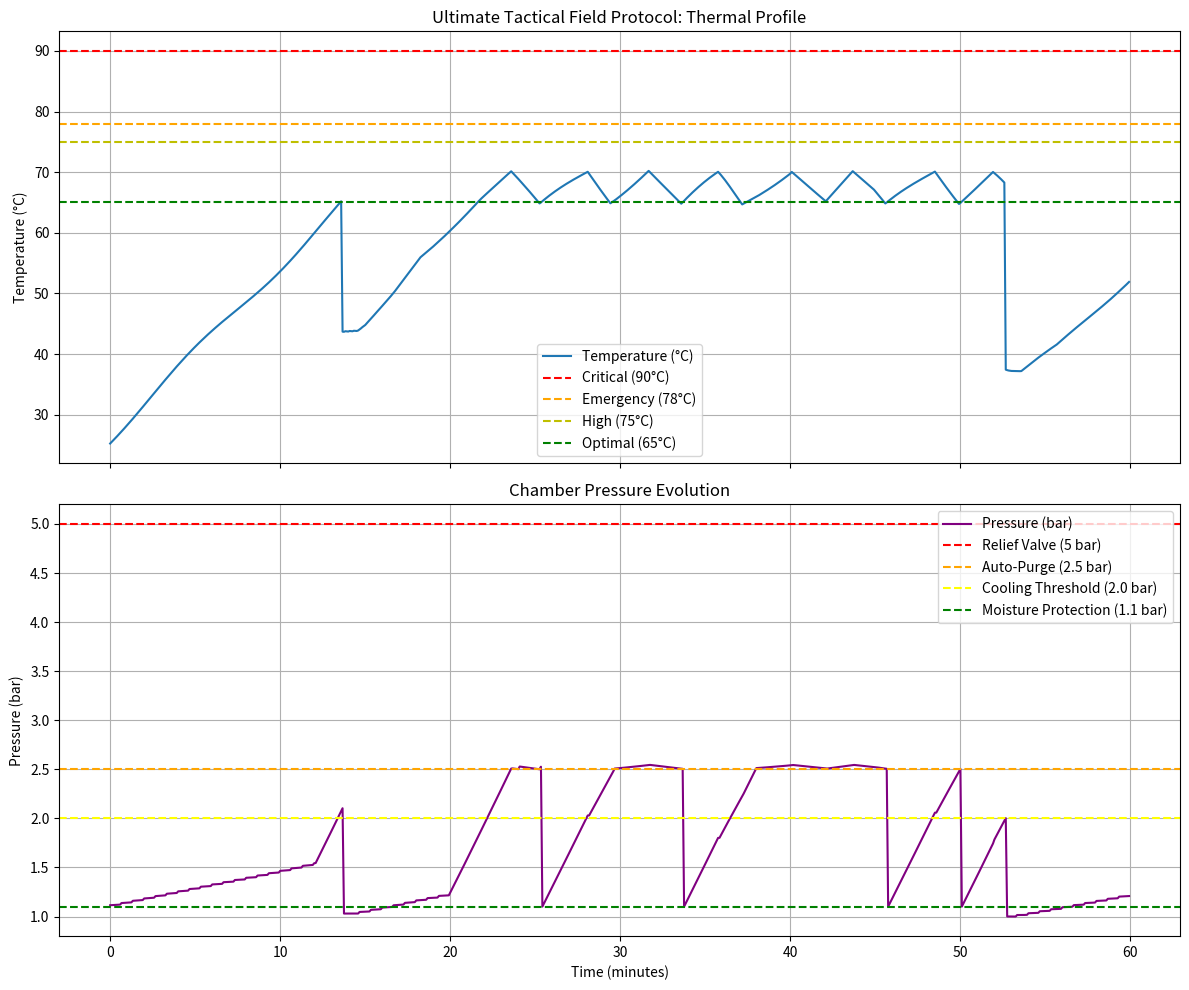

Python code for this plot:
import numpy as np
import matplotlib.pyplot as plt
from matplotlib.colors import LinearSegmentedColormap
import time

# Ultimate Tactical Field Protocol Simulation (Production Edition)
# This version integrates a dynamic pressure model, CO₂ injections, and pressure-based auto-purge.
# When chamber pressure exceeds 1.5 bar, the exit valve "opens" to vent excess CO₂ and injections are held.

# -------------------------
# System Thermal Parameters
# -------------------------
cpu_power_watts            = 18.5    # undervolted CPU power (W)
passive_dissipation_watts  = 1.5     # passive cooling contribution (W)
thermal_mass_j_per_c       = 300     # thermal mass of internal components (J/°C)
initial_temp_c             = 25      # starting temperature (°C)
critical_temp_c            = 90      # absolute maximum temperature (°C)
emergency_temp_c           = 78      # threshold for emergency measures (°C)

# -------------------------
# CO2 Canister and Cooling Parameters
# -------------------------
cooling_capacity_joules    = 2900    # energy content per CO₂ canister (J)
purge_efficiency           = 0.85    # effective fraction used in a purge event
cooling_effective_joules   = cooling_capacity_joules * purge_efficiency
cooldown_per_purge_c       = cooling_effective_joules / thermal_mass_j_per_c  # °C drop per purge
conduction_watts           = 2.2     # cooling from cold canister conduction (W)
conduction_duration        = 180     # seconds of passive cooling following a purge

# -------------------------
# Peltier (TEC) Parameters
# -------------------------
peltier_max_cooling_watts  = 15      # maximum TEC cooling capacity (W)
peltier_power_draw         = 30      # electrical consumption (W)
peltier_max_runtime        = 120     # maximum continuous runtime (seconds)
battery_capacity_wh        = 60      # battery capacity (Wh)
peltier_efficiency_base    = 0.6     # base efficiency ratio

# -------------------------
# Fan and Convective Cooling Parameters
# -------------------------
fan_power_draw             = 0.25    # fan power draw (W)
fan_efficiency_multiplier_base = 1.3  # base multiplier boost from convection
fan_efficiency_multiplier_max  = 2.5  # maximum boost available
fan_ramp_time              = 1.0     # seconds to reach full speed

# -------------------------
# Pressure Model Parameters
# -------------------------
vessel_volume_m3           = 0.0025  # vessel volume (2.5 L in cubic meters)
R                          = 8.314   # Ideal gas constant, J/(mol*K)

# Valve thresholds
relief_pressure_pa         = 5e5     # relief valve set at 5 bar (500,000 Pa)
auto_purge_pressure_threshold_pa = 2.5e5  # auto-purge triggers at 2.5 bar (250,000 Pa)
pressure_cooling_threshold_pa = 2.0e5    # use pressurized CO2 for cooling at 2.0 bar
moisture_protection_pressure_pa = 1.1e5  # maintain above 1.1 bar for moisture protection

# Calculate baseline moles in the chamber (pre-purged with dry CO₂ at moisture protection level)
initial_moles = (moisture_protection_pressure_pa * vessel_volume_m3) / (R * (initial_temp_c + 273.15))
internal_co2_moles = initial_moles  # start here

# Injection details: each microburst injects a small quantity of CO₂
injection_rate_molps       = 0.005   # moles per second during a burst

# -------------------------
# Injection Hold Logic
# -------------------------
injection_hold_time = 30        # seconds to hold off new injections after a purge event
injection_hold_until = 0        # timestamp until which injections are disabled

# -------------------------
# Simulation Time Parameters
# -------------------------
total_time_s             = 3600    # total simulation time: 60 minutes
time_step_s              = 5       # simulation time step (seconds)
n_steps                  = total_time_s // time_step_s

# -------------------------
# Initialize Tracking Variables
# -------------------------
canisters      = [cooling_capacity_joules, cooling_capacity_joules]
current_canister = 0
purge_count    = 0
pressure_vent_count = 0  # Track pressure vents separately
canister_swaps = 0
last_purge_time = -9999
temperature_c   = initial_temp_c
events          = []
temperature_log = []
pressure_log    = []  # log for internal chamber pressure (Pa)

# Peltier device state
peltier_active  = False
peltier_runtime_s = 0
battery_remaining_wh = battery_capacity_wh
hot_side_temp_c = initial_temp_c
cold_side_temp_c = initial_temp_c

# Fan state
fan_active   = False
fan_duty_cycle = 0
fan_mode     = "PASSIVE"
post_purge_timer = 0

# Cooling contributions logging
cooling_contribution = {
    "passive": 0,
    "co2_hiss": 0,
    "co2_purge": 0,
    "canister_conduction": 0,
    "peltier": 0,
    "fan_boost": 0
}

# Moisture protection tracking
time_below_moisture_threshold = 0

# -------------------------
# Utility Functions
# -------------------------
def get_cpu_workload(time_s):
    """
    Simulate varying CPU load to mimic real usage patterns.
    Baseline load is 85% of rated power, with sinusoidal variations,
    and periodic intense workloads.
    """
    base_load = cpu_power_watts * 0.85
    variation = np.sin(time_s / 300 * np.pi) * 0.15 * cpu_power_watts
    if 900 < time_s < 1100 or 2400 < time_s < 2700:
        return cpu_power_watts * 1.1  # 110% of rated power during intensive periods
    return base_load + variation

def calculate_peltier_efficiency(cpu_temp, hot_side_temp):
    """
    Estimate TEC efficiency based on the temperature difference.
    Efficiency decreases quadratically with excessive differential.
    """
    temp_diff = hot_side_temp - cpu_temp
    if temp_diff <= 0:
        return peltier_efficiency_base
    efficiency = peltier_efficiency_base * (1 - (temp_diff / 70)**2)
    if hot_side_temp > 85:
        efficiency *= 0.5
    return max(0.1, min(peltier_efficiency_base, efficiency))

def calculate_fan_multiplier(duty_cycle, is_post_purge=False, purge_timer=0, chamber_pressure=1e5):
    """
    Compute the convection multiplier from the fan, modified by duty cycle,
    post-purge boost, and the chamber pressure (higher pressure improves convective heat transfer).
    """
    if duty_cycle <= 0:
        return 1.0
    base_mult = 1.0 + (fan_efficiency_multiplier_base - 1.0) * (duty_cycle / 100)
    speed_factor = 1.0 + (duty_cycle / 100) * 0.7
    purge_boost = 1.0
    if is_post_purge:
        decay_factor = max(0, min(1, purge_timer / conduction_duration))
        purge_boost = 1.0 + 0.5 * decay_factor
    pressure_factor = chamber_pressure / 1e5  # baseline at 1 bar
    pressure_factor = max(1.0, min(2.0, pressure_factor))  # clamp between 1 and 2
    return base_mult * speed_factor * purge_boost * pressure_factor

def manage_peltier(cpu_temp, battery_level, co2_available, time_since_purge):
    """
    Determine if the Peltier should be active based on CPU temperature, battery,
    cumulative runtime, and hot side conditions.
    """
    global peltier_active, peltier_runtime_s
    should_activate = (cpu_temp > 70 and battery_level > 5 and
                       peltier_runtime_s < peltier_max_runtime and
                       hot_side_temp_c < 90)
    should_deactivate = (cpu_temp < 65 or battery_level < 3 or
                         hot_side_temp_c > 95 or peltier_runtime_s >= peltier_max_runtime)
    # Allow activation for a brief post-purge boost (if within 60 seconds)
    post_purge_boost = time_since_purge > 0 and time_since_purge < 60
    if should_activate or post_purge_boost:
        peltier_active = True
    elif should_deactivate:
        peltier_active = False
        peltier_runtime_s = 0

def manage_fan(cpu_temp, is_post_purge, seconds_since_purge):
    """
    Manage fan speed and mode based on the CPU temperature and purge status.
    """
    global fan_active, fan_duty_cycle, fan_mode
    if cpu_temp < 50 and not is_post_purge:
        fan_mode = "PASSIVE"
        target_duty = 0
    elif cpu_temp < 65:
        fan_mode = "SLOW_HISS"
        # Pulse the fan every 15 seconds in this regime.
        if seconds_since_purge % 15 == 0:
            target_duty = 30
        else:
            target_duty = 0
    elif is_post_purge:
        fan_mode = "PURGE"
        target_duty = 80
    elif cpu_temp > 75:
        fan_mode = "EMERGENCY"
        target_duty = 100
    else:
        fan_mode = "NORMAL"
        target_duty = 50

    if target_duty > fan_duty_cycle:
        fan_duty_cycle = min(target_duty, fan_duty_cycle + 10)
    elif target_duty < fan_duty_cycle:
        fan_duty_cycle = max(target_duty, fan_duty_cycle - 5)
    fan_active = (fan_duty_cycle > 0)

# -------------------------
# Simulation Loop
# -------------------------
for t in range(n_steps):
    seconds = t * time_step_s
    current_cpu_power = get_cpu_workload(seconds)
    time_since_last_purge = seconds - last_purge_time
    is_post_purge = (0 <= time_since_last_purge <= conduction_duration)
    if is_post_purge:
        post_purge_timer = conduction_duration - time_since_last_purge
    else:
        post_purge_timer = 0

    # Passive cooling contributions
    passive_cooling = passive_dissipation_watts
    cooling_contribution["passive"] += passive_cooling * time_step_s
    conduction_cooling = conduction_watts if is_post_purge else 0
    cooling_contribution["canister_conduction"] += conduction_cooling * time_step_s

    # Determine CO₂ microburst parameters based on current temperature
    if temperature_c < 60:
        burst_duration = 0.3
        cycle_time = 8.0
    elif 60 <= temperature_c < 70:
        burst_duration = 0.5
        cycle_time = 5.0
    elif 70 <= temperature_c < 75:
        burst_duration = 0.7
        cycle_time = 4.0
    else:
        burst_duration = 1.0
        cycle_time = 3.0

    # Decide if a burst event occurs (based on time modulo cycle).
    burst_now = (seconds % int(cycle_time) == 0)

    # Calculate current chamber pressure BEFORE injection decision
    temperature_kelvin = temperature_c + 273.15
    pressure_pa = (internal_co2_moles * R * temperature_kelvin) / vessel_volume_m3

    # --- Injection Control Based on Pressure and Hold Time ---
    # Don't inject if pressure is too high OR we're in hold period
    if pressure_pa >= auto_purge_pressure_threshold_pa or seconds < injection_hold_until:
        n_injection = 0
        hiss_energy = 0
    else:
        # Normal operation: if a burst event occurs and CO₂ is available, compute injection.
        if burst_now and canisters[current_canister] > 0:
            n_injection = injection_rate_molps * burst_duration
            hiss_energy = burst_duration * 3.0
        else:
            n_injection = 0
            hiss_energy = 0

    cooling_contribution["co2_hiss"] += hiss_energy
    internal_co2_moles += n_injection

    # Manage the Peltier cooling device based on thermal conditions.
    manage_peltier(temperature_c, battery_remaining_wh, canisters[current_canister] > 50, time_since_last_purge)
    peltier_cooling = 0
    if peltier_active:
        peltier_efficiency = calculate_peltier_efficiency(temperature_c, hot_side_temp_c)
        peltier_cooling = peltier_max_cooling_watts * peltier_efficiency
        hot_side_temp_c += (peltier_power_draw * (1 - peltier_efficiency) * time_step_s) / thermal_mass_j_per_c
        hot_side_temp_c -= (passive_dissipation_watts * 0.5 * time_step_s) / thermal_mass_j_per_c
        battery_remaining_wh -= (peltier_power_draw * time_step_s) / 3600
        peltier_runtime_s += time_step_s
        cooling_contribution["peltier"] += peltier_cooling * time_step_s
    else:
        hot_side_temp_c = max(temperature_c, hot_side_temp_c - 0.5)
        peltier_runtime_s = max(0, peltier_runtime_s - time_step_s)

    manage_fan(temperature_c, is_post_purge, time_since_last_purge)

    # Recalculate pressure after injection
    temperature_kelvin = temperature_c + 273.15
    pressure_pa = (internal_co2_moles * R * temperature_kelvin) / vessel_volume_m3

    # Relief valve: vent if pressure exceeds 5 bar.
    n_max = (relief_pressure_pa * vessel_volume_m3) / (R * temperature_kelvin)
    if internal_co2_moles > n_max:
        internal_co2_moles = n_max
        pressure_pa = relief_pressure_pa
        events.append(f"[{seconds:>4}s] RELIEF VALVE: Pressure capped at 5.0 bar")

    # Recalculate pressure after any venting operations
    pressure_pa = (internal_co2_moles * R * temperature_kelvin) / vessel_volume_m3
    pressure_log.append(pressure_pa)

    # Track moisture protection
    if pressure_pa < moisture_protection_pressure_pa:
        time_below_moisture_threshold += time_step_s

    # Include chamber pressure in the fan multiplier calculation.
    fan_multiplier = calculate_fan_multiplier(fan_duty_cycle, is_post_purge, post_purge_timer, pressure_pa)

    if fan_active:
        battery_remaining_wh -= (fan_power_draw * (fan_duty_cycle / 100) * time_step_s) / 3600

    enhanced_passive   = passive_cooling * fan_multiplier
    enhanced_conduction = conduction_cooling * fan_multiplier
    enhanced_hiss      = (hiss_energy / time_step_s) * fan_multiplier  # averaged over time step
    enhanced_peltier   = peltier_cooling * fan_multiplier
    fan_boost = (enhanced_passive + enhanced_conduction + enhanced_hiss + enhanced_peltier) - \
                (passive_cooling + conduction_cooling + (hiss_energy / time_step_s) + peltier_cooling)
    cooling_contribution["fan_boost"] += fan_boost * time_step_s

    total_cooling = enhanced_passive + enhanced_conduction + enhanced_hiss + enhanced_peltier

    # ---------------
    # PRESSURE-BASED THERMAL PURGE LOGIC
    # ---------------
    # If pressure is high AND temperature needs cooling, do a cooling purge
    if pressure_pa > pressure_cooling_threshold_pa and temperature_c > 65:
        if canisters[current_canister] >= cooling_effective_joules:
            # This is a pressure-driven cooling purge - use the pressurized CO2 for cooling
            temp_before = temperature_c
            temp_drop = cooldown_per_purge_c * fan_multiplier * 1.2  # bonus for high pressure
            temperature_c -= temp_drop
            canisters[current_canister] -= cooling_effective_joules
            purge_count += 1
            last_purge_time = seconds
            cooling_contribution["co2_purge"] += cooling_effective_joules
            events.append(f"[{seconds:>4}s] PRESSURE COOLING PURGE: {pressure_pa/1e5:.2f} bar | "
                          f"Temp: {temp_before:.2f}°C → {temperature_c:.2f}°C | "
                          f"CO₂ Left: {canisters[current_canister]:.0f}J")
            # Vent to moisture protection level, not all the way to baseline
            target_moles = (moisture_protection_pressure_pa * vessel_volume_m3) / (R * temperature_kelvin)
            internal_co2_moles = target_moles
            injection_hold_until = seconds + injection_hold_time

    # ---------------
    # WASTE PRESSURE VENTING (only if temperature is cool)
    # ---------------
    elif pressure_pa > auto_purge_pressure_threshold_pa and temperature_c < 65:
        pressure_vent_count += 1
        events.append(f"[{seconds:>4}s] PRESSURE VENT: {pressure_pa/1e5:.2f} bar → {moisture_protection_pressure_pa/1e5:.2f} bar | "
                      f"Temp: {temperature_c:.2f}°C")
        # Vent to moisture protection level
        target_moles = (moisture_protection_pressure_pa * vessel_volume_m3) / (R * temperature_kelvin)
        internal_co2_moles = target_moles
        injection_hold_until = seconds + 10  # shorter hold for waste venting

    # ---------------
    # TEMPERATURE-BASED EMERGENCY PURGE
    # ---------------
    elif temperature_c > 85 or (temperature_c > emergency_temp_c and canisters[current_canister] < (cooling_capacity_joules * 0.10)):
        if canisters[current_canister] >= cooling_effective_joules:
            temp_drop = cooldown_per_purge_c * fan_multiplier
            temperature_c -= temp_drop
            canisters[current_canister] -= cooling_effective_joules
            purge_count += 1
            last_purge_time = seconds
            cooling_contribution["co2_purge"] += cooling_effective_joules
            events.append(f"[{seconds:>4}s] EMERGENCY TEMP PURGE: Temp → {temperature_c:.2f}°C | "
                          f"CO₂ Left: {canisters[current_canister]:.0f}J | Pressure: {pressure_pa/1e5:.2f} bar")
            # Maintain moisture protection
            target_moles = (moisture_protection_pressure_pa * vessel_volume_m3) / (R * temperature_kelvin)
            internal_co2_moles = target_moles
            injection_hold_until = seconds + injection_hold_time

    # Canister swap logic: if CO₂ energy is nearly exhausted, swap to the spare canister.
    if canisters[current_canister] < 50 and current_canister == 0:
        current_canister = 1
        canister_swaps += 1
        events.append(f"[{seconds:>4}s] CANISTER SWAP: Fresh CO₂ source loaded! | "
                      f"Temp: {temperature_c:.2f}°C | Battery: {battery_remaining_wh:.1f}Wh")

    # Apply the hiss energy cost to the current canister.
    canisters[current_canister] = max(0, canisters[current_canister] - hiss_energy)

    # Update net thermal energy:
    net_power = current_cpu_power - total_cooling
    delta_temp = (net_power * time_step_s) / thermal_mass_j_per_c
    temperature_c += delta_temp
    temperature_log.append(temperature_c)

    if seconds % 300 == 0 and seconds > 0:
        moisture_status = "PROTECTED" if pressure_pa >= moisture_protection_pressure_pa else "AT RISK"
        events.append(f"[{seconds:>4}s] STATUS: Temp: {temperature_c:.2f}°C | CO₂: {canisters[current_canister]:.0f}J | "
                      f"Battery: {battery_remaining_wh:.1f}Wh | Mode: {fan_mode} | Pressure: {pressure_pa/1e5:.2f} bar | "
                      f"Moisture: {moisture_status}")

# -------------------------
# Simulation Summary and Plots
# -------------------------
events.append(f"\n=== ULTIMATE THERMAL EDEN SIMULATION SUMMARY ===")
events.append(f"Mission duration: {total_time_s//60} minutes")
events.append(f"Final temperature: {temperature_c:.2f}°C")
events.append(f"Peak temperature: {max(temperature_log):.2f}°C")
events.append(f"Total CO₂ purges: {purge_count}")
events.append(f"Pressure vents: {pressure_vent_count}")
events.append(f"Canister swaps: {canister_swaps}")
events.append(f"Remaining CO₂: {sum(canisters):.0f}J")
events.append(f"Battery remaining: {battery_remaining_wh:.1f}Wh ({battery_remaining_wh/battery_capacity_wh*100:.1f}%)")
moisture_percentage = ((total_time_s - time_below_moisture_threshold) / total_time_s) * 100
events.append(f"Moisture protection maintained: {moisture_percentage:.1f}% of mission time")

events.append(f"\n=== COOLING CONTRIBUTION ANALYSIS ===")
total_cooling_energy = sum(cooling_contribution.values())
for mechanism, joules in cooling_contribution.items():
    percentage = (joules / total_cooling_energy) * 100 if total_cooling_energy > 0 else 0
    events.append(f"{mechanism}: {joules:.0f}J ({percentage:.1f}%)")

# Plot Temperature and Pressure profiles
fig, axs = plt.subplots(2, 1, figsize=(12, 10), sharex=True)
time_minutes = np.arange(0, total_time_s, time_step_s) / 60

axs[0].plot(time_minutes, temperature_log, label="Temperature (°C)")
axs[0].axhline(y=critical_temp_c, color='r', linestyle='--', label=f'Critical ({critical_temp_c}°C)')
axs[0].axhline(y=emergency_temp_c, color='orange', linestyle='--', label=f'Emergency ({emergency_temp_c}°C)')
axs[0].axhline(y=75, color='y', linestyle='--', label='High (75°C)')
axs[0].axhline(y=65, color='g', linestyle='--', label='Optimal (65°C)')
axs[0].set_ylabel('Temperature (°C)')
axs[0].set_title('Ultimate Tactical Field Protocol: Thermal Profile')
axs[0].legend()
axs[0].grid(True)

axs[1].plot(time_minutes, [p/1e5 for p in pressure_log], label="Pressure (bar)", color='purple')
axs[1].axhline(y=relief_pressure_pa/1e5, color='red', linestyle='--', label='Relief Valve (5 bar)')
axs[1].axhline(y=auto_purge_pressure_threshold_pa/1e5, color='orange', linestyle='--', label='Auto-Purge (2.5 bar)')
axs[1].axhline(y=pressure_cooling_threshold_pa/1e5, color='yellow', linestyle='--', label='Cooling Threshold (2.0 bar)')
axs[1].axhline(y=moisture_protection_pressure_pa/1e5, color='green', linestyle='--', label='Moisture Protection (1.1 bar)')
axs[1].set_ylabel('Pressure (bar)')
axs[1].set_xlabel('Time (minutes)')
axs[1].set_title('Chamber Pressure Evolution')
axs[1].legend()
axs[1].grid(True)

plt.tight_layout()

if __name__ == "__main__":
    print("\n".join(events))
    plt.savefig('thermal_pressure_simulation.png')
    plt.show()